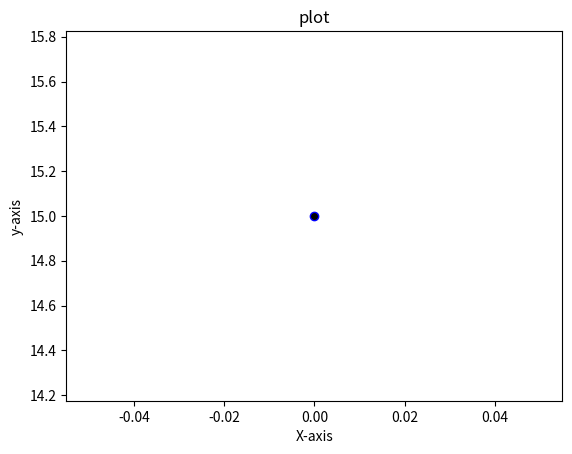

Write the Python code that produced this figure.
import matplotlib.pyplot as plt
import numpy as np
y = 2*4+7

plt.title("plot")
plt.xlabel("X-axis")
plt.ylabel("y-axis")

o=plt.plot(y ,'ob' ,  markerfacecolor = 'black' ) #ob represnt circle 


#ob is used for circles represntattion

plt.show()